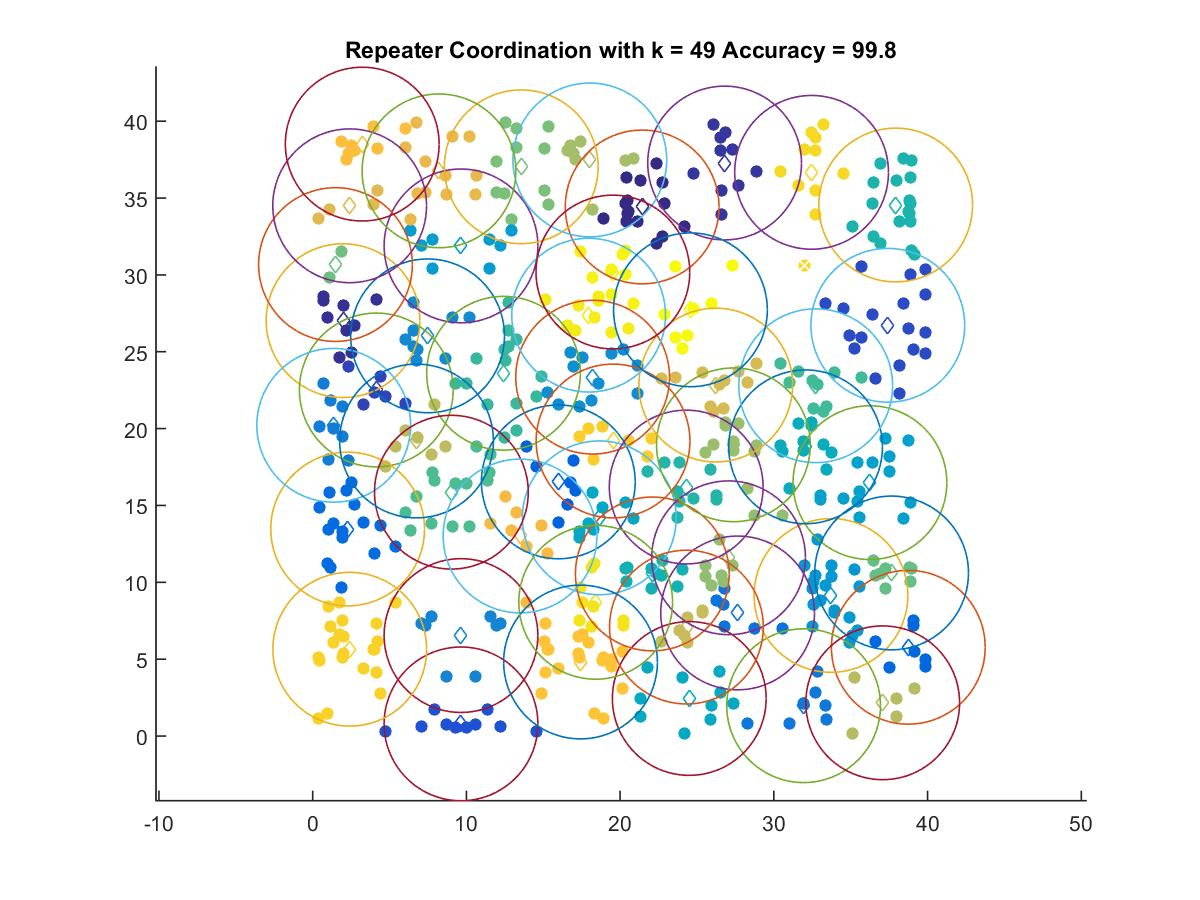

The file beside this chart, header and first rows:
21.432, 34.418
1.975, 27.02
26.8, 37.28
4.139, 22.51
37.41, 26.72
9.649, 0.7944
15.98, 16.54
38.74, 5.777
2.277, 13.47
27.64, 8.011
31.94, 1.977
1.369, 20.22
9.649, 6.54
7.476, 26.03
18.21, 23.35
33.71, 9.147
9.649, 31.89
36.25, 16.49
18.65, 14.2
24.5, 2.447
32.06, 18.82
22.09, 10.55
37.92, 34.55
24.3, 16.2
12.42, 23.6
32.72, 22.79
9.024, 15.87
37.66, 10.61
1.484, 30.67
13.57, 37.03
27.05, 11.6
27.37, 18.95
18.03, 37.48
37.08, 2.167
6.757, 19.2
24.31, 7.09
26.22, 22.83
2.407, 34.49
8.218, 36.77
13.49, 13.02
3.225, 38.51
17.42, 4.819
19.54, 19.2
2.413, 5.651
32.45, 36.67
18.41, 8.702
17.95, 27.38
19.53, 30.19
24.57, 27.73
